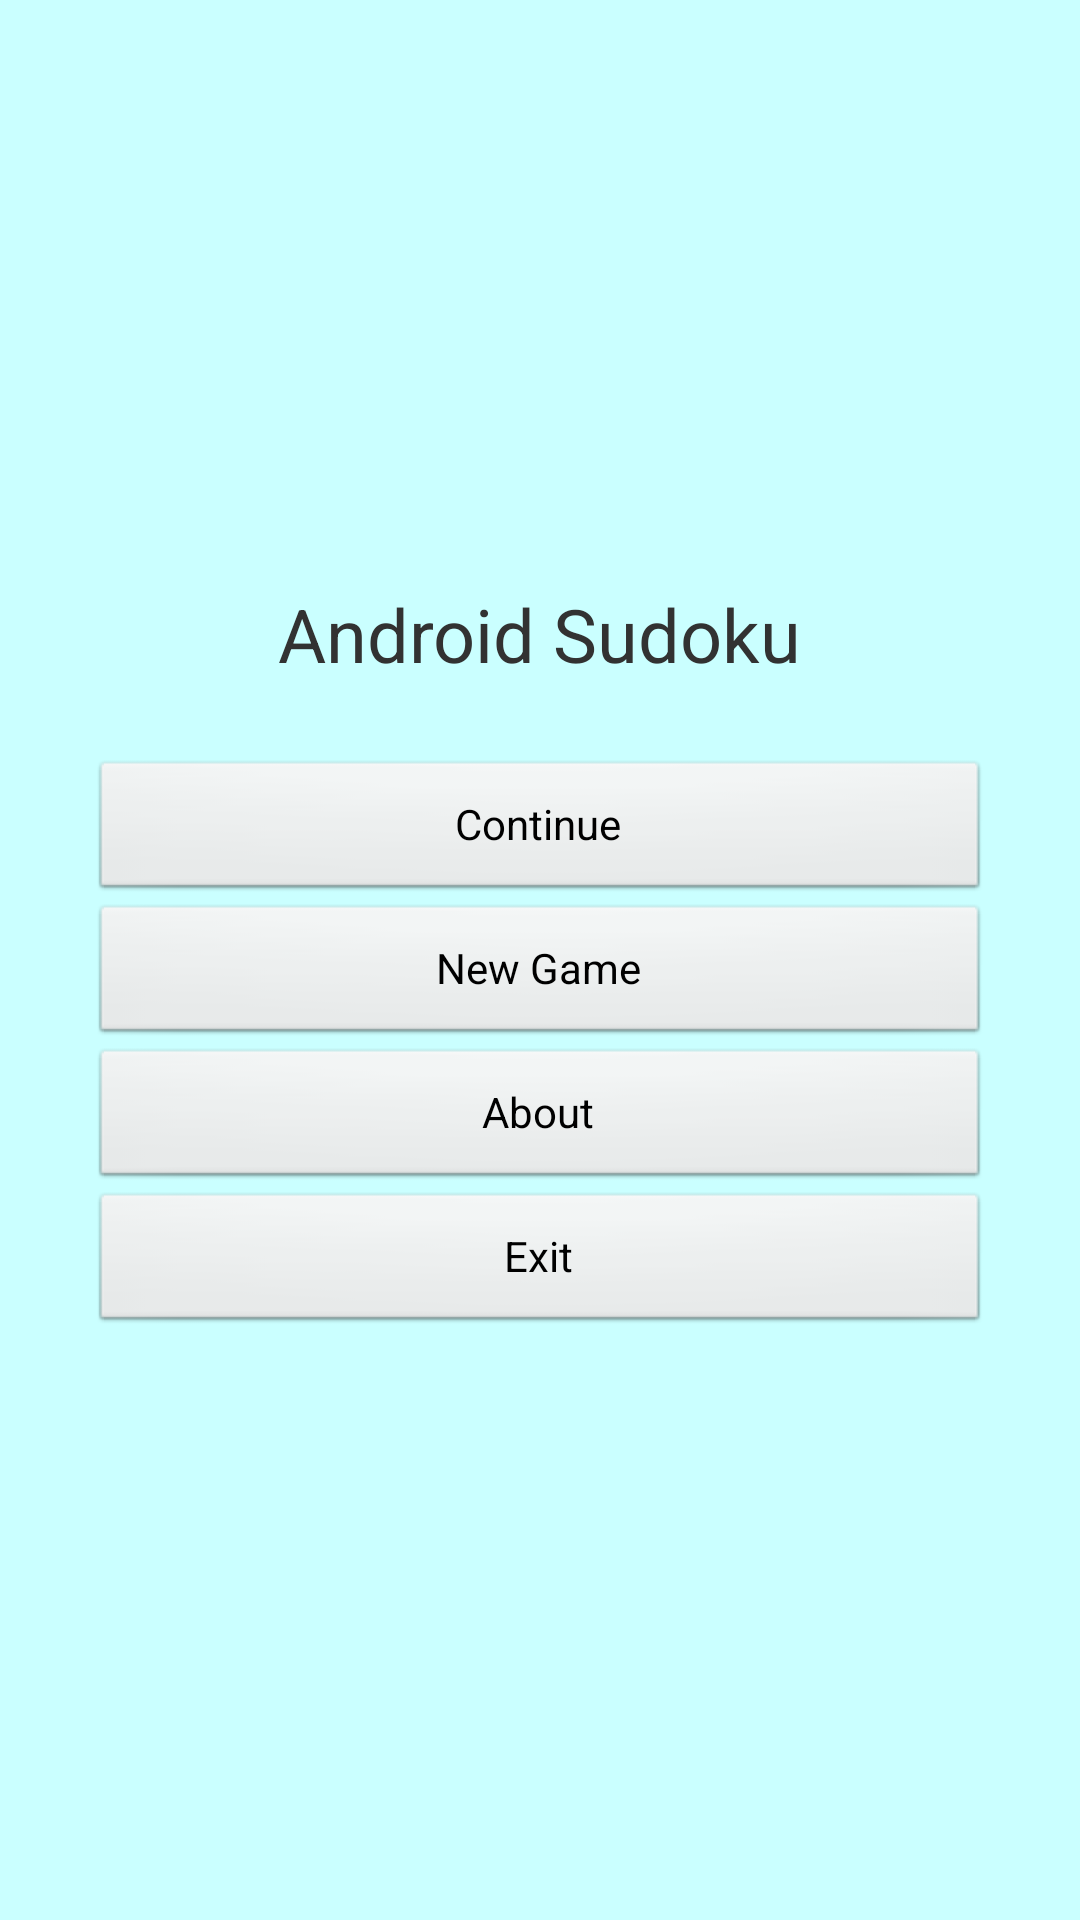

Reconstruct the res/layout file that produces this screen, plus the resources it refers to.
<!-- AndroidManifest.xml: application theme AppTheme -->
<!-- res/layout/activity_main.xml -->
<LinearLayout
	xmlns:android="http://schemas.android.com/apk/res/android"
	android:orientation="vertical"
	android:layout_width="fill_parent"
	android:layout_height="fill_parent"
	android:background="@color/background"
	android:gravity="center"
	android:padding="30dip">
	<TextView
		android:layout_width="wrap_content"
		android:layout_height="wrap_content"
		android:text="@string/main_title"
		android:layout_marginBottom="25dip"
		android:textSize="24.5sp" />
	<Button
		android:id="@+id/continue_button"
		android:layout_width="fill_parent"
		android:layout_height="wrap_content"
		android:text="@string/continue_label" />
	<Button
		android:id="@+id/new_button"
		android:layout_width="fill_parent"
		android:layout_height="wrap_content"
		android:text="@string/new_game_label" />
	<Button
		android:id="@+id/about_button"
		android:layout_width="fill_parent"
		android:layout_height="wrap_content"
		android:text="@string/about_label" />
	<Button
		android:id="@+id/exit_button"
		android:layout_width="fill_parent"
		android:layout_height="wrap_content"
		android:text="@string/exit_label" />
</LinearLayout>
<!-- resources referenced by this layout -->
<resources>
  <color name="background">#3500ffff</color>
  <string name="about_label">About</string>
  <string name="continue_label">Continue</string>
  <string name="exit_label">Exit</string>
  <string name="main_title">Android Sudoku</string>
  <string name="new_game_label">New Game</string>
  <style name="AppTheme" parent="AppBaseTheme">
          
      </style>
  <style name="AppBaseTheme" parent="android:Theme.Light">
          
      </style>
</resources>
